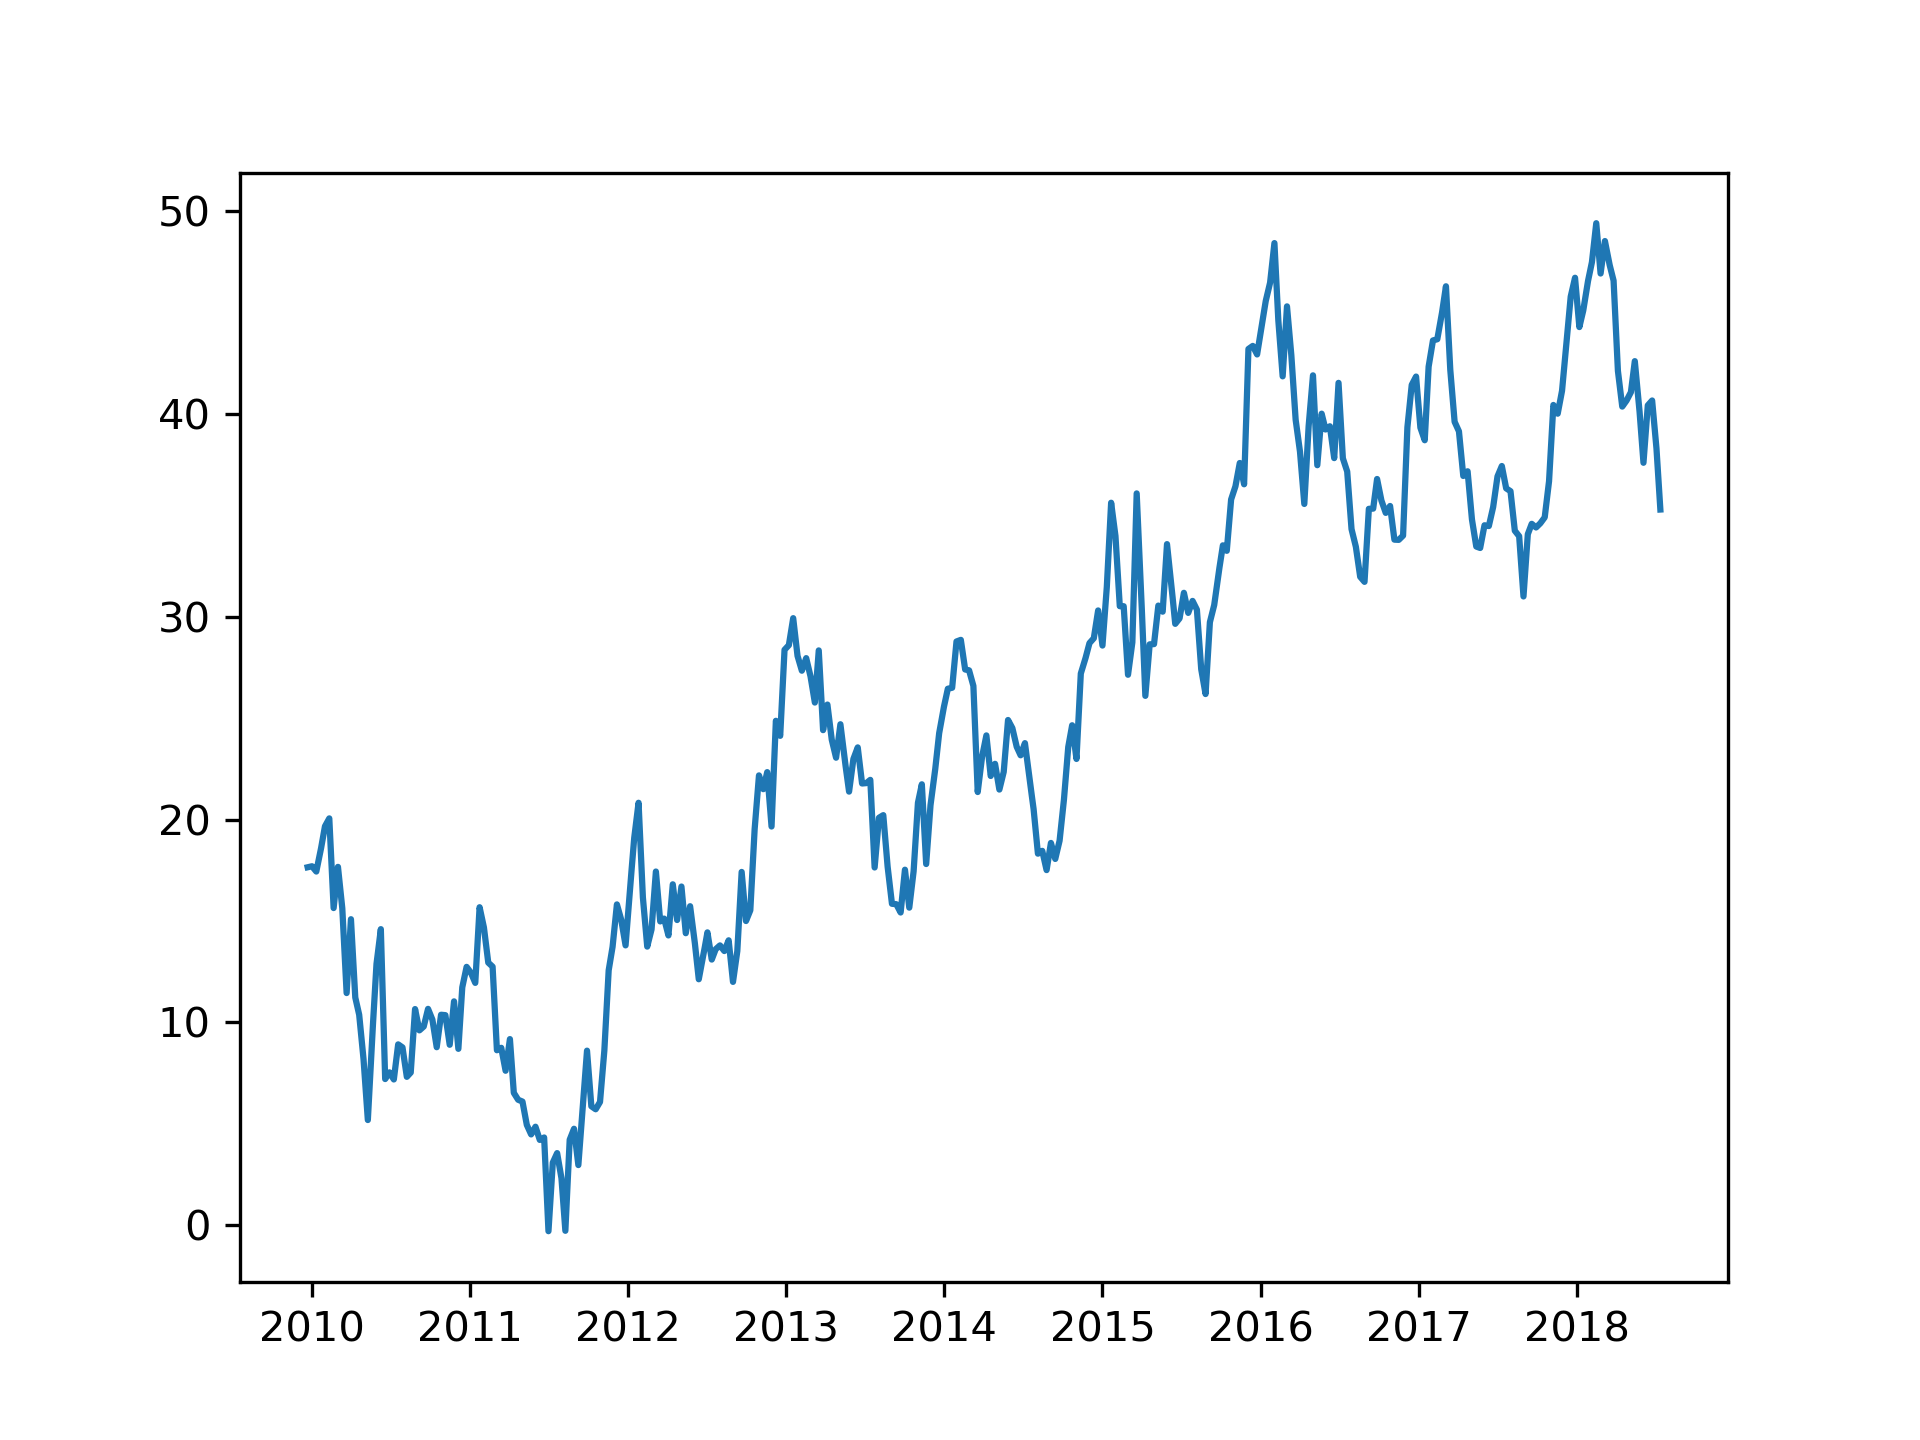

The data file committed next to this chart (first rows):
20091223, 17.65
20091224, 17.66
20091225, 17.66
20091226, 17.66
20091227, 17.67
20091228, 17.68
20091229, 17.68
20091230, 17.68
20091231, 17.69
20100101, 17.7
20100102, 17.7
20100103, 17.67
20100104, 17.65
20100105, 17.62
20100106, 17.6
20100107, 17.57
20100108, 17.54
20100109, 17.52
20100110, 17.49
20100111, 17.47
20100112, 17.44
20100113, 17.54
20100114, 17.65
20100115, 17.75
20100116, 17.85
20100117, 17.95
20100118, 18.06
20100119, 18.16
20100120, 18.26
20100121, 18.37
20100122, 18.47
20100123, 18.59
20100124, 18.71
20100125, 18.83
20100126, 18.95
20100127, 19.07
20100128, 19.19
20100129, 19.31
20100130, 19.43
20100131, 19.55
20100201, 19.67
20100202, 19.71
20100203, 19.75
20100204, 19.79
20100205, 19.83
20100206, 19.86
20100207, 19.9
20100208, 19.94
20100209, 19.98
20100210, 20.02
20100211, 20.06
20100212, 19.62
20100213, 19.18
20100214, 18.73
20100215, 18.29
20100216, 17.85
20100217, 17.41
20100218, 16.97
20100219, 16.52
20100220, 16.08
20100221, 15.64
... 3,063 more rows
